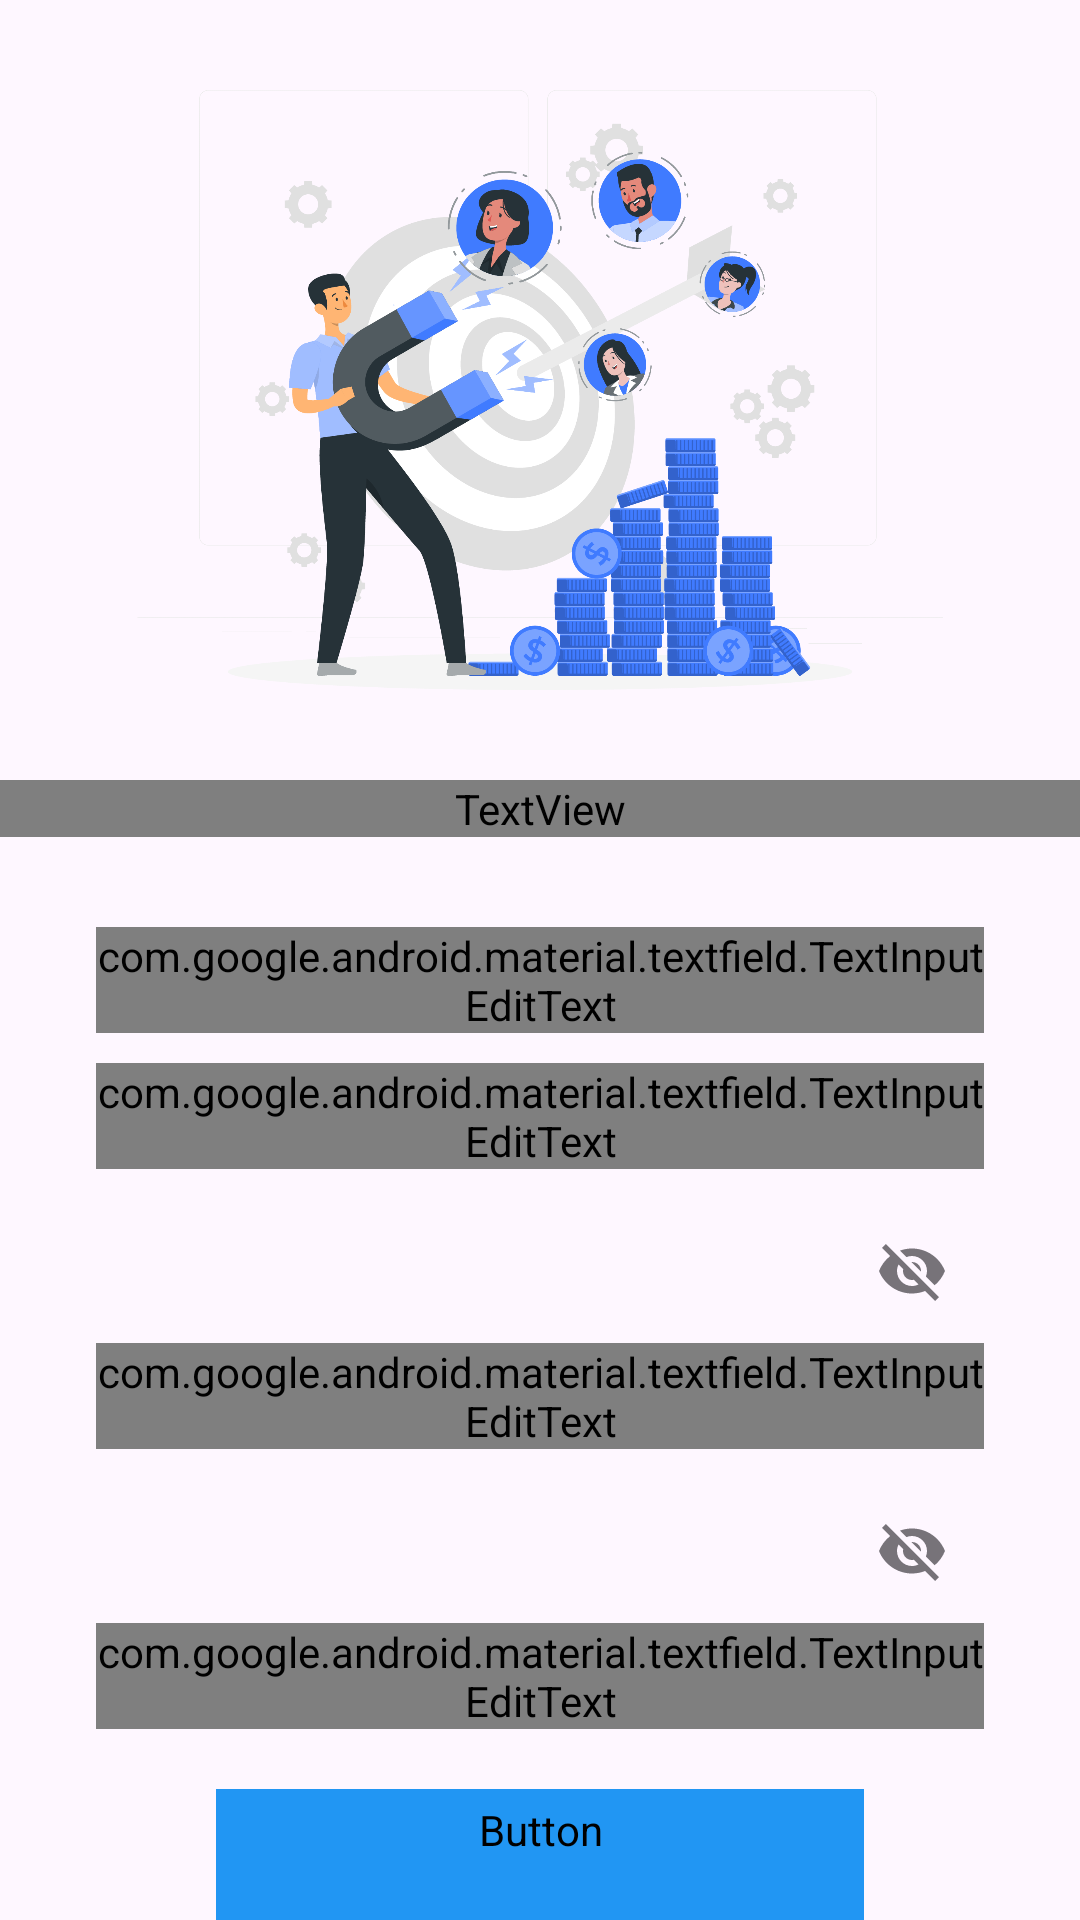

Produce the Android XML layout that renders to this screen, including the resource entries it uses.
<!-- AndroidManifest.xml: application theme Theme.CustomerStudio -->
<!-- res/layout/activity_register.xml -->
<?xml version="1.0" encoding="utf-8"?>
<androidx.constraintlayout.widget.ConstraintLayout xmlns:android="http://schemas.android.com/apk/res/android"
    xmlns:app="http://schemas.android.com/apk/res-auto"
    xmlns:tools="http://schemas.android.com/tools"
    android:id="@+id/main"
    android:layout_width="match_parent"
    android:layout_height="match_parent"
    tools:context=".Register">

    <LinearLayout
        android:layout_width="match_parent"
        android:layout_height="wrap_content"
        android:orientation="vertical"
        app:layout_constraintBottom_toBottomOf="parent"
        app:layout_constraintEnd_toEndOf="parent"
        app:layout_constraintStart_toStartOf="parent"
        app:layout_constraintTop_toTopOf="parent">

        <ImageView
            android:layout_width="match_parent"
            android:layout_height="200dp"
            android:layout_margin="30dp"
            android:src="@drawable/img1" />

        <TextView
            android:id="@+id/title"
            android:layout_width="match_parent"
            android:layout_height="wrap_content"
            android:layout_marginBottom="30dp"
            android:fontFamily="@font/barusans"
            android:gravity="center"
            android:text="REGISTERATION"
            android:textColor="@color/appcolor_500"
            android:textSize="35sp" />

        <com.google.android.material.textfield.TextInputLayout
            android:id="@+id/namelayout"
            style="@style/Widget.MaterialComponents.TextInputLayout.OutlinedBox"
            android:layout_width="match_parent"
            android:layout_height="wrap_content"
            android:layout_marginStart="32dp"
            android:layout_marginEnd="32dp"
            android:layout_marginBottom="10dp"
            android:hint="Enter Name">

            <com.google.android.material.textfield.TextInputEditText
                android:id="@+id/name"
                android:layout_width="match_parent"
                android:layout_height="wrap_content"
                android:fontFamily="@font/alternative"
                android:inputType="textEmailAddress" />

        </com.google.android.material.textfield.TextInputLayout>

        <com.google.android.material.textfield.TextInputLayout
            android:id="@+id/emailayout"
            style="@style/Widget.MaterialComponents.TextInputLayout.OutlinedBox"
            android:layout_width="match_parent"
            android:layout_height="wrap_content"
            android:layout_marginStart="32dp"
            android:layout_marginEnd="32dp"
            android:layout_marginBottom="10dp"
            android:hint="Enter Email">

            <com.google.android.material.textfield.TextInputEditText
                android:id="@+id/email"
                android:layout_width="match_parent"
                android:layout_height="wrap_content"
                android:fontFamily="@font/alternative"
                android:inputType="textEmailAddress" />

        </com.google.android.material.textfield.TextInputLayout>

        <com.google.android.material.textfield.TextInputLayout
            android:id="@+id/passwordlayout"
            style="@style/Widget.MaterialComponents.TextInputLayout.OutlinedBox"
            android:layout_width="match_parent"
            android:layout_height="wrap_content"
            android:layout_marginStart="32dp"
            android:layout_marginEnd="32dp"
            android:layout_marginBottom="10dp"
            android:hint="Enter Password"
            app:endIconMode="password_toggle">

            <com.google.android.material.textfield.TextInputEditText
                android:id="@+id/password"
                android:layout_width="match_parent"
                android:layout_height="wrap_content"
                android:fontFamily="@font/alternative"
                android:inputType="textPassword" />

        </com.google.android.material.textfield.TextInputLayout>

        <com.google.android.material.textfield.TextInputLayout
            android:id="@+id/confirmpasswordlayout"
            style="@style/Widget.MaterialComponents.TextInputLayout.OutlinedBox"
            android:layout_width="match_parent"
            android:layout_height="wrap_content"
            android:layout_marginStart="32dp"
            android:layout_marginEnd="32dp"
            android:layout_marginBottom="10dp"
            android:hint="Confirm Password"
            app:endIconMode="password_toggle">

            <com.google.android.material.textfield.TextInputEditText
                android:id="@+id/confirmpass"
                android:layout_width="match_parent"
                android:layout_height="wrap_content"
                android:fontFamily="@font/alternative"
                android:inputType="textPassword" />

        </com.google.android.material.textfield.TextInputLayout>

        <Button
            android:id="@+id/register"
            style="@style/Widget.MaterialComponents.Button.OutlinedButton"
            android:layout_width="match_parent"
            android:layout_height="wrap_content"
            android:layout_marginStart="72dp"
            android:layout_marginTop="10dp"
            android:layout_marginEnd="72dp"
            android:backgroundTint="@color/appcolor_500"
            android:fontFamily="@font/barusans"
            android:letterSpacing=".3"
            android:text="Register"
            android:textColor="@color/white"
            android:textSize="15sp"
            android:textStyle="bold" />

        <TextView
            android:id="@+id/signin"
            android:layout_width="match_parent"
            android:layout_height="wrap_content"
            android:layout_marginStart="52dp"
            android:layout_marginEnd="52dp"
            android:fontFamily="@font/barusans"
            android:gravity="center"
            android:minHeight="48dp"
            android:text="Already a user ? Click here to Login"
            android:textColor="@color/black"
            android:textSize="15sp"
            android:textStyle="bold" />

    </LinearLayout>

</androidx.constraintlayout.widget.ConstraintLayout>
<!-- resources referenced by this layout -->
<resources>
  <color name="appcolor_500">#2196F3</color>
  <color name="black">#FF000000</color>
  <color name="white">#FFFFFFFF</color>
  <!-- drawable img1: png bitmap (drawable, 237021 bytes) -->
  <style name="Theme.CustomerStudio" parent="Base.Theme.CustomerStudio" />
  <style name="Base.Theme.CustomerStudio" parent="Theme.Material3.DayNight.NoActionBar">
          
          
      </style>
</resources>
